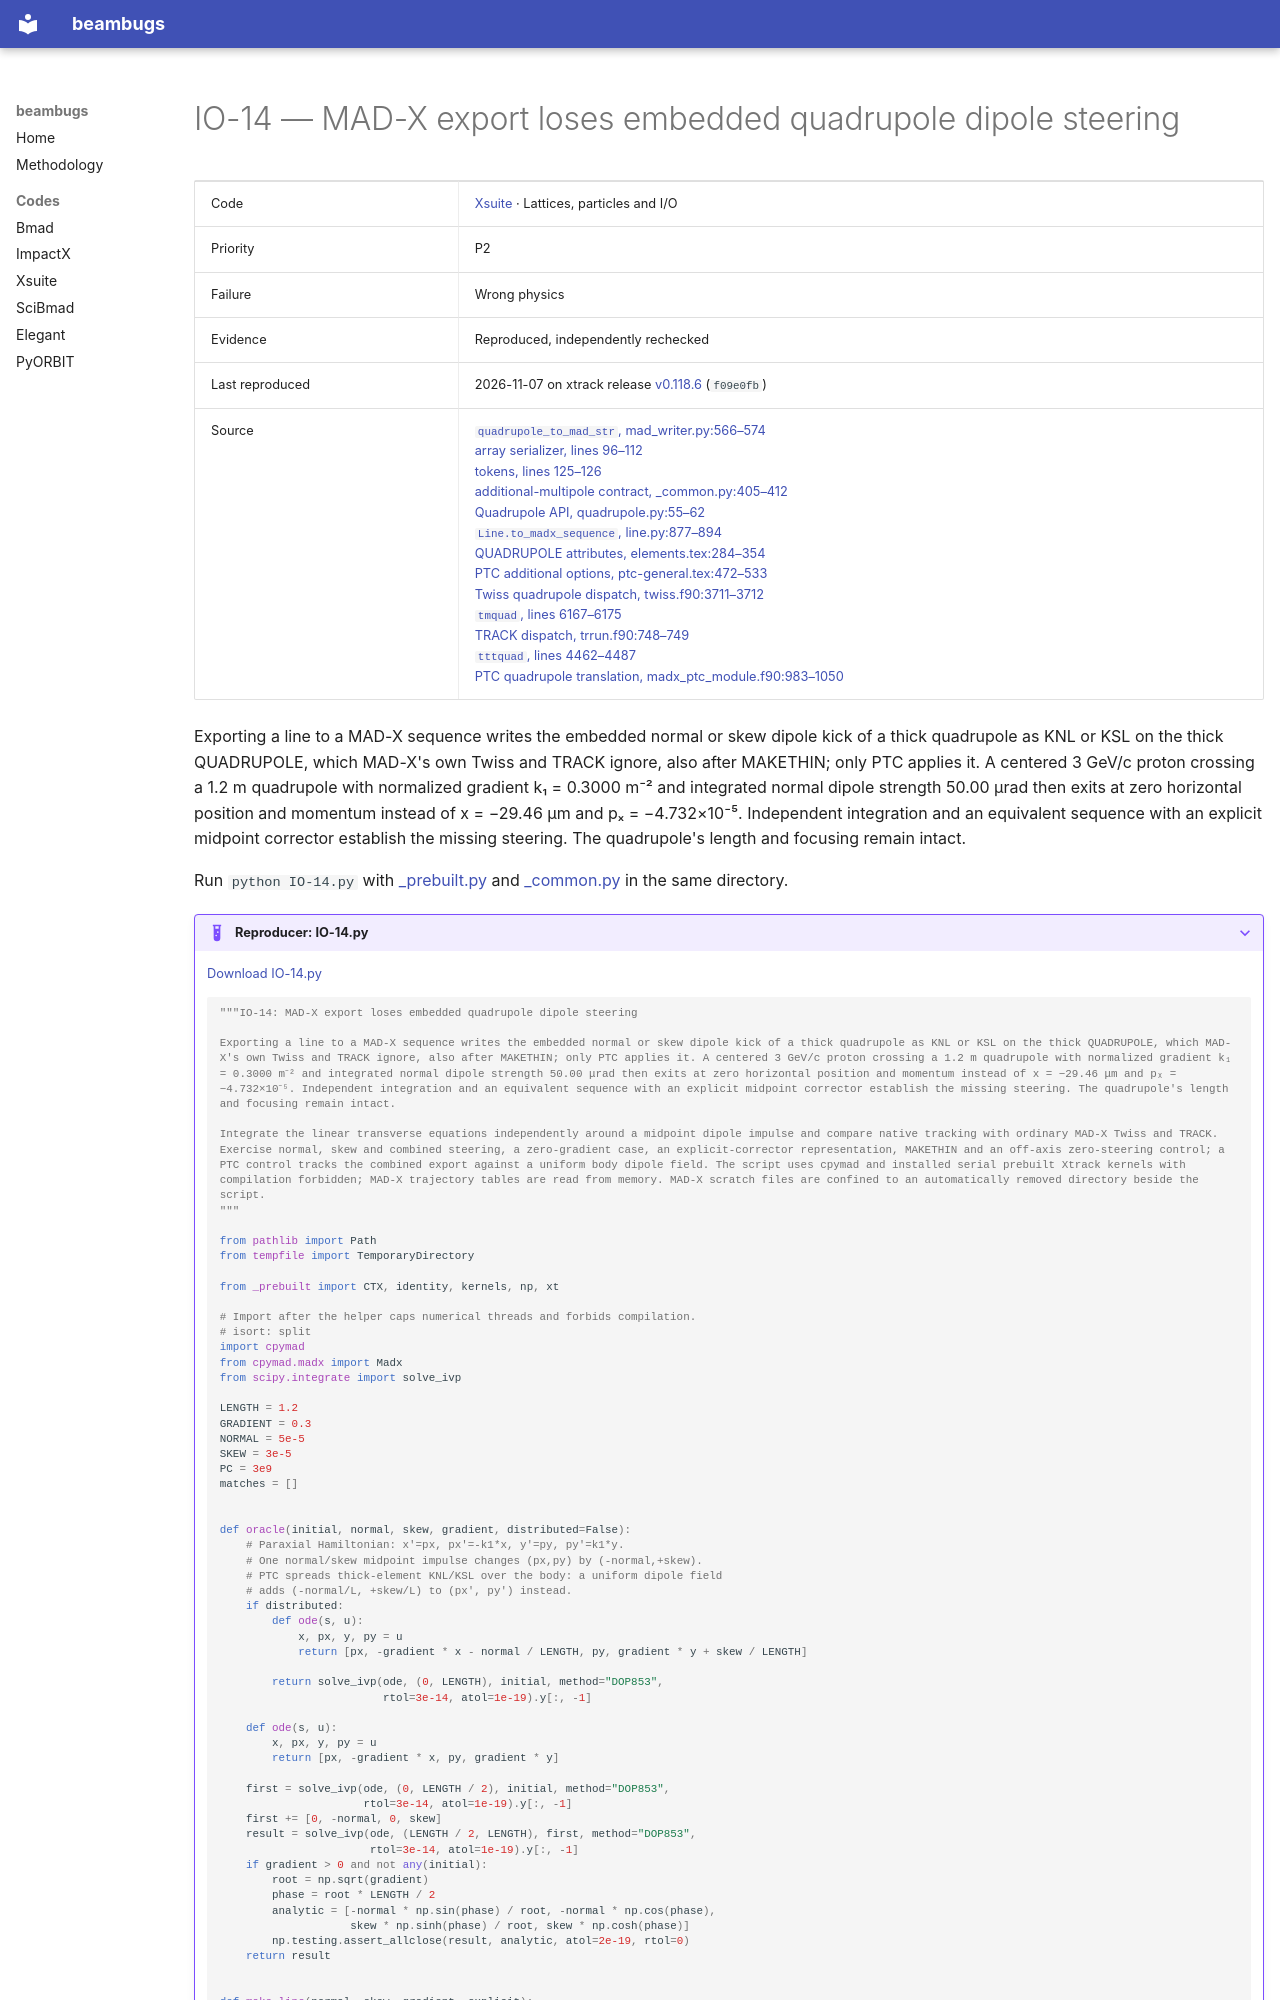

repository: nikitakuklev/beambugs · page: xsuite/IO-14/index.html · generator: mkdocs

---
title: "IO-14: MAD-X export loses embedded quadrupole dipole steering"
hide:
  - toc
---

# IO-14 — MAD-X export loses embedded quadrupole dipole steering

| | |
|---|---|
| Code | [Xsuite](../index.md) · Lattices, particles and I/O |
| Priority | P2 |
| Failure | Wrong physics |
| Evidence | Reproduced, independently rechecked |
| Last reproduced | 2026-11-07 on xtrack release [v0.118.6](https://github.com/xsuite/xtrack/tree/v0.118.6) (`f09e0fb`) |
| Source | [`quadrupole_to_mad_str`, mad_writer.py:566–574](https://github.com/xsuite/xtrack/blob/ad5e808cdc5b9a881eac2f41e32a0b7d11cc7028/xtrack/mad_writer.py#L566-L574)<br>[array serializer, lines 96–112](https://github.com/xsuite/xtrack/blob/ad5e808cdc5b9a881eac2f41e32a0b7d11cc7028/xtrack/mad_writer.py#L96-L112)<br>[tokens, lines 125–126](https://github.com/xsuite/xtrack/blob/ad5e808cdc5b9a881eac2f41e32a0b7d11cc7028/xtrack/mad_writer.py#L125-L126)<br>[additional-multipole contract, _common.py:405–412](https://github.com/xsuite/xtrack/blob/ad5e808cdc5b9a881eac2f41e32a0b7d11cc7028/xtrack/beam_elements/_common.py#L405-L412)<br>[Quadrupole API, quadrupole.py:55–62](https://github.com/xsuite/xtrack/blob/ad5e808cdc5b9a881eac2f41e32a0b7d11cc7028/xtrack/beam_elements/quadrupole.py#L55-L62)<br>[`Line.to_madx_sequence`, line.py:877–894](https://github.com/xsuite/xtrack/blob/ad5e808cdc5b9a881eac2f41e32a0b7d11cc7028/xtrack/line.py#L877-L894)<br>[QUADRUPOLE attributes, elements.tex:284–354](https://github.com/MethodicalAcceleratorDesign/MAD-X/blob/3865cb633e66fb4cf53d2f37b00c919dbd6ab495/doc/latexuguide/elements.tex#L284-L354)<br>[PTC additional options, ptc-general.tex:472–533](https://github.com/MethodicalAcceleratorDesign/MAD-X/blob/3865cb633e66fb4cf53d2f37b00c919dbd6ab495/doc/latexuguide/ptc-general.tex#L472-L533)<br>[Twiss quadrupole dispatch, twiss.f90:3711–3712](https://github.com/MethodicalAcceleratorDesign/MAD-X/blob/3865cb633e66fb4cf53d2f37b00c919dbd6ab495/src/twiss.f90#L3711-L3712)<br>[`tmquad`, lines 6167–6175](https://github.com/MethodicalAcceleratorDesign/MAD-X/blob/3865cb633e66fb4cf53d2f37b00c919dbd6ab495/src/twiss.f90#L6167-L6175)<br>[TRACK dispatch, trrun.f90:748–749](https://github.com/MethodicalAcceleratorDesign/MAD-X/blob/3865cb633e66fb4cf53d2f37b00c919dbd6ab495/src/trrun.f90#L748-L749)<br>[`tttquad`, lines 4462–4487](https://github.com/MethodicalAcceleratorDesign/MAD-X/blob/3865cb633e66fb4cf53d2f37b00c919dbd6ab495/src/trrun.f90#L4462-L4487)<br>[PTC quadrupole translation, madx_ptc_module.f90:983–1050](https://github.com/MethodicalAcceleratorDesign/MAD-X/blob/3865cb633e66fb4cf53d2f37b00c919dbd6ab495/src/madx_ptc_module.f90#L983-L1050) |

Exporting a line to a MAD-X sequence writes the embedded normal or skew dipole kick of a thick quadrupole as KNL or KSL on the thick QUADRUPOLE, which MAD-X's own Twiss and TRACK ignore, also after MAKETHIN; only PTC applies it. A centered 3 GeV/c proton crossing a 1.2 m quadrupole with normalized gradient k₁ = 0.3000 m⁻² and integrated normal dipole strength 50.00 μrad then exits at zero horizontal position and momentum instead of x = −29.46 μm and pₓ = −4.732×10⁻⁵. Independent integration and an equivalent sequence with an explicit midpoint corrector establish the missing steering. The quadrupole's length and focusing remain intact.

Run `python IO-14.py` with [_prebuilt.py](../helpers/_prebuilt.py) and [_common.py](../helpers/_common.py) in the same directory.

??? example "Reproducer: IO-14.py"

    [Download IO-14.py](IO-14.py)

    ```python
    """IO-14: MAD-X export loses embedded quadrupole dipole steering

    Exporting a line to a MAD-X sequence writes the embedded normal or skew dipole kick of a thick quadrupole as KNL or KSL on the thick QUADRUPOLE, which MAD-X's own Twiss and TRACK ignore, also after MAKETHIN; only PTC applies it. A centered 3 GeV/c proton crossing a 1.2 m quadrupole with normalized gradient k₁ = 0.3000 m⁻² and integrated normal dipole strength 50.00 μrad then exits at zero horizontal position and momentum instead of x = −29.46 μm and pₓ = −4.732×10⁻⁵. Independent integration and an equivalent sequence with an explicit midpoint corrector establish the missing steering. The quadrupole's length and focusing remain intact.

    Integrate the linear transverse equations independently around a midpoint dipole impulse and compare native tracking with ordinary MAD-X Twiss and TRACK. Exercise normal, skew and combined steering, a zero-gradient case, an explicit-corrector representation, MAKETHIN and an off-axis zero-steering control; a PTC control tracks the combined export against a uniform body dipole field. The script uses cpymad and installed serial prebuilt Xtrack kernels with compilation forbidden; MAD-X trajectory tables are read from memory. MAD-X scratch files are confined to an automatically removed directory beside the script.
    """

    from pathlib import Path
    from tempfile import TemporaryDirectory

    from _prebuilt import CTX, identity, kernels, np, xt

    # Import after the helper caps numerical threads and forbids compilation.
    # isort: split
    import cpymad
    from cpymad.madx import Madx
    from scipy.integrate import solve_ivp

    LENGTH = 1.2
    GRADIENT = 0.3
    NORMAL = 5e-5
    SKEW = 3e-5
    PC = 3e9
    matches = []


    def oracle(initial, normal, skew, gradient, distributed=False):
        # Paraxial Hamiltonian: x'=px, px'=-k1*x, y'=py, py'=k1*y.
        # One normal/skew midpoint impulse changes (px,py) by (-normal,+skew).
        # PTC spreads thick-element KNL/KSL over the body: a uniform dipole field
        # adds (-normal/L, +skew/L) to (px', py') instead.
        if distributed:
            def ode(s, u):
                x, px, y, py = u
                return [px, -gradient * x - normal / LENGTH, py, gradient * y + skew / LENGTH]

            return solve_ivp(ode, (0, LENGTH), initial, method="DOP853",
                             rtol=3e-14, atol=1e-19).y[:, -1]

        def ode(s, u):
            x, px, y, py = u
            return [px, -gradient * x, py, gradient * y]

        first = solve_ivp(ode, (0, LENGTH / 2), initial, method="DOP853",
                          rtol=3e-14, atol=1e-19).y[:, -1]
        first += [0, -normal, 0, skew]
        result = solve_ivp(ode, (LENGTH / 2, LENGTH), first, method="DOP853",
                           rtol=3e-14, atol=1e-19).y[:, -1]
        if gradient > 0 and not any(initial):
            root = np.sqrt(gradient)
            phase = root * LENGTH / 2
            analytic = [-normal * np.sin(phase) / root, -normal * np.cos(phase),
                        skew * np.sinh(phase) / root, skew * np.cosh(phase)]
            np.testing.assert_allclose(result, analytic, atol=2e-19, rtol=0)
        return result
